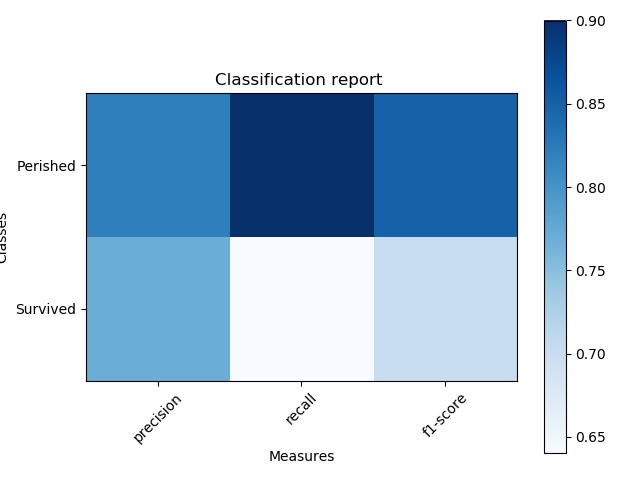

The data file committed next to this chart (first rows):
class, f1_score, precision, recall, support
Perished, 0.85, 0.82, 0.9, 115.0
Survived, 0.7, 0.77, 0.64, 64.0
